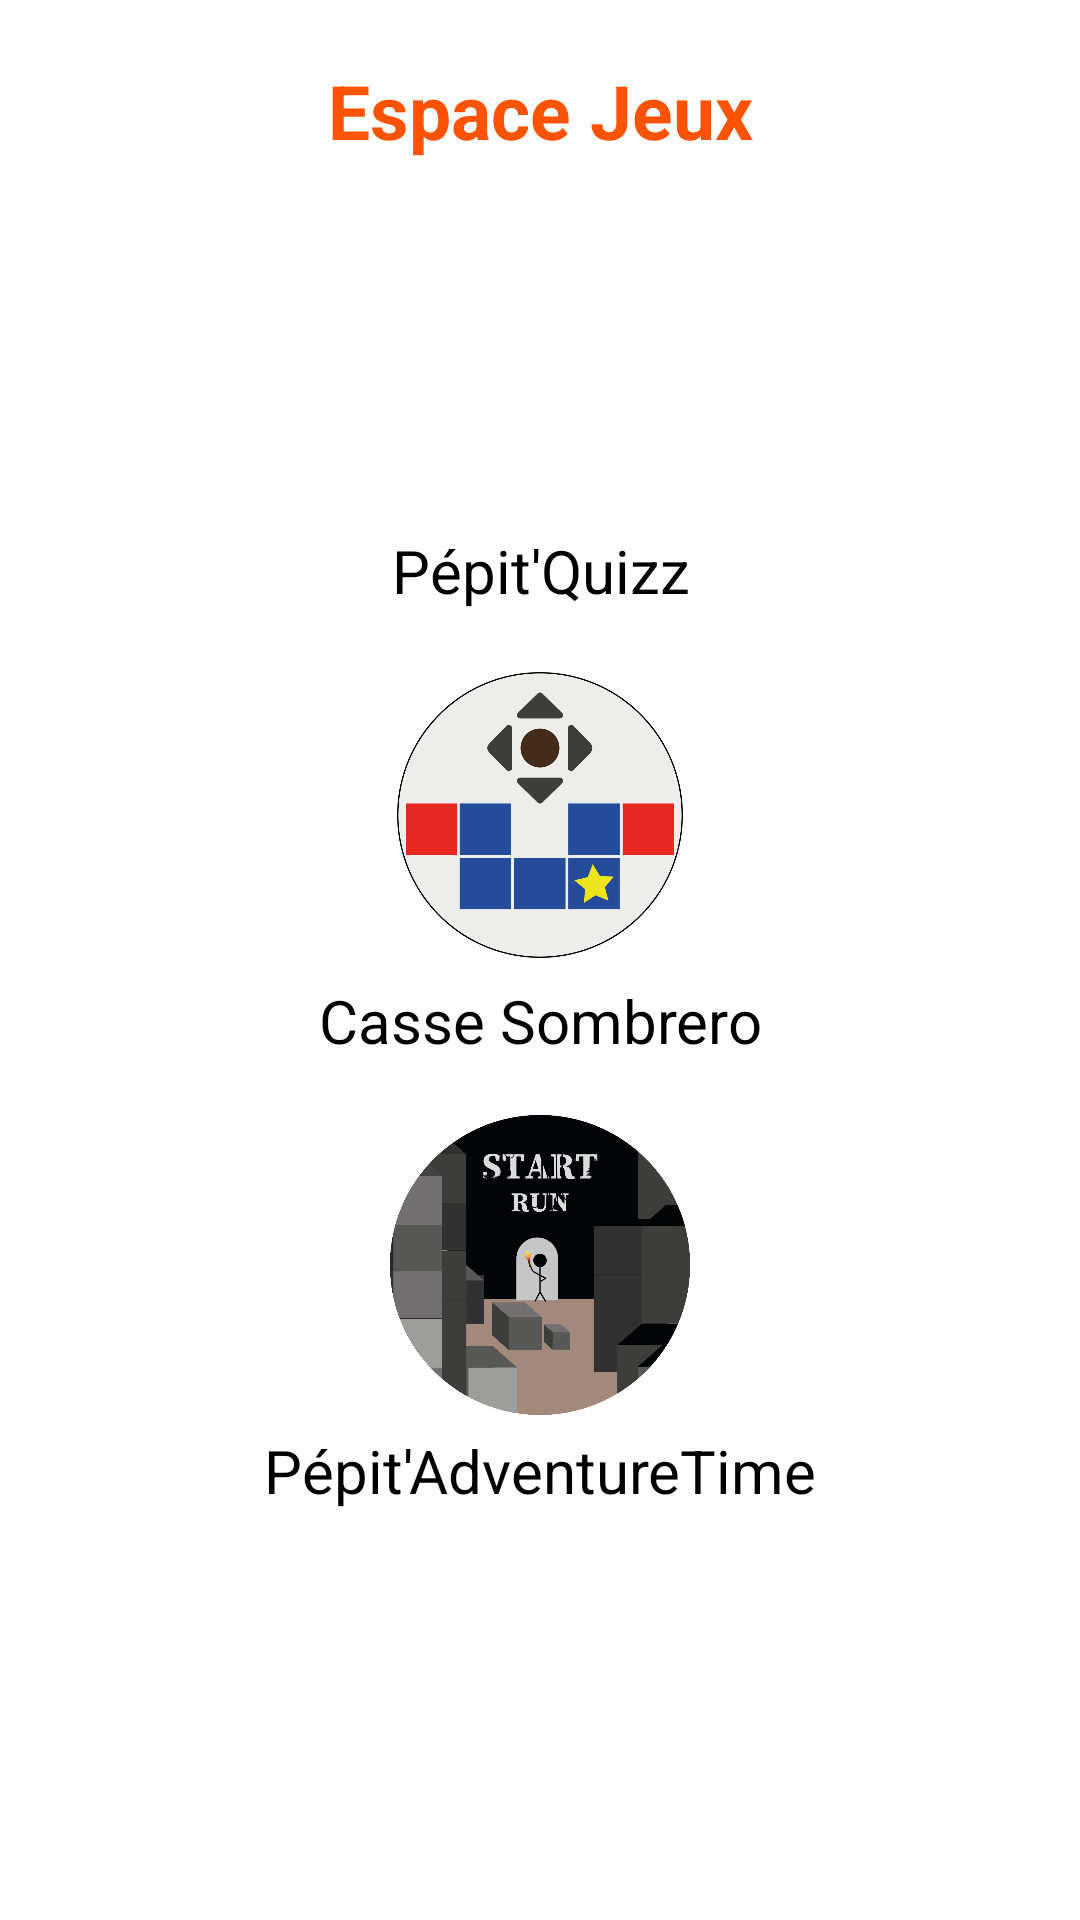

Write the Android layout XML for this screen, with the resource values it uses.
<!-- AndroidManifest.xml: application theme AppTheme -->
<!-- res/layout/activity_game.xml -->
<?xml version="1.0" encoding="utf-8"?>
<RelativeLayout xmlns:android="http://schemas.android.com/apk/res/android"
    xmlns:app="http://schemas.android.com/apk/res-auto"
    xmlns:tools="http://schemas.android.com/tools"
    android:layout_width="match_parent"
    android:layout_height="match_parent"
    tools:context=".GameActivity">

    <TextView
        android:id="@+id/titleGames"
        android:layout_width="match_parent"
        android:layout_height="wrap_content"
        android:text="Espace Jeux"
        android:textStyle="bold"
        android:textColor="#FE5303"
        android:textSize="25dp"
        android:gravity="center"
        android:layout_marginTop="20dp"
        />

    <ImageView
        android:id="@+id/btn_gameQuizz"
        android:layout_width="100dp"
        android:layout_height="100dp"
        android:src="@drawable/quizz"
        android:layout_centerHorizontal="true"
        android:layout_below="@+id/titleGames"
        android:layout_marginTop="18dp"
        />

    <TextView
        android:id="@+id/titleQuizz"
        android:layout_width="match_parent"
        android:layout_height="wrap_content"
        android:text="Pépit'Quizz"
        android:textSize="20dp"
        android:textColor="#000"
        android:layout_marginTop="5dp"
        android:layout_below="@+id/btn_gameQuizz"
        android:textAlignment="center"
        />

    <ImageView
        android:id="@+id/btn_gameSombrero"
        android:layout_width="100dp"
        android:layout_height="100dp"
        android:src="@drawable/casse_sombrero"
        android:layout_gravity="center"
        android:layout_centerHorizontal="true"
        android:layout_below="@+id/titleQuizz"
        android:layout_marginTop="18dp"
        />

    <TextView
        android:id="@+id/titleSombrero"
        android:layout_width="match_parent"
        android:layout_height="wrap_content"
        android:text="Casse Sombrero"
        android:textSize="20dp"
        android:textColor="#000"
        android:layout_marginTop="5dp"
        android:textAlignment="center"
        android:layout_below="@+id/btn_gameSombrero"
        />

    <ImageView
        android:id="@+id/btn_gameAdventure"
        android:layout_width="100dp"
        android:layout_height="100dp"
        android:src="@drawable/run_aventure"
        android:layout_gravity="center"
        android:layout_centerHorizontal="true"
        android:layout_below="@+id/titleSombrero"
        android:layout_marginTop="18dp"
        />

    <TextView
        android:layout_width="match_parent"
        android:layout_height="wrap_content"
        android:text="Pépit'AdventureTime"
        android:textSize="20dp"
        android:textColor="#000"
        android:layout_marginTop="5dp"
        android:textAlignment="center"
        android:layout_below="@+id/btn_gameAdventure"/>

</RelativeLayout>
<!-- resources referenced by this layout -->
<resources>
  <!-- drawable casse_sombrero: png bitmap (drawable, 67902 bytes) -->
  <!-- drawable run_aventure: png bitmap (drawable, 78903 bytes) -->
  <style name="AppTheme" parent="Theme.AppCompat.Light.DarkActionBar">
          
          <item name="colorPrimary">#FE5303</item>
          <item name="colorPrimaryDark">@color/colorPrimaryDark</item>
          <item name="colorAccent">@color/colorAccent</item>
      </style>
  <color name="colorPrimaryDark">#303F9F</color>
  <color name="colorAccent">#FF4081</color>
</resources>
